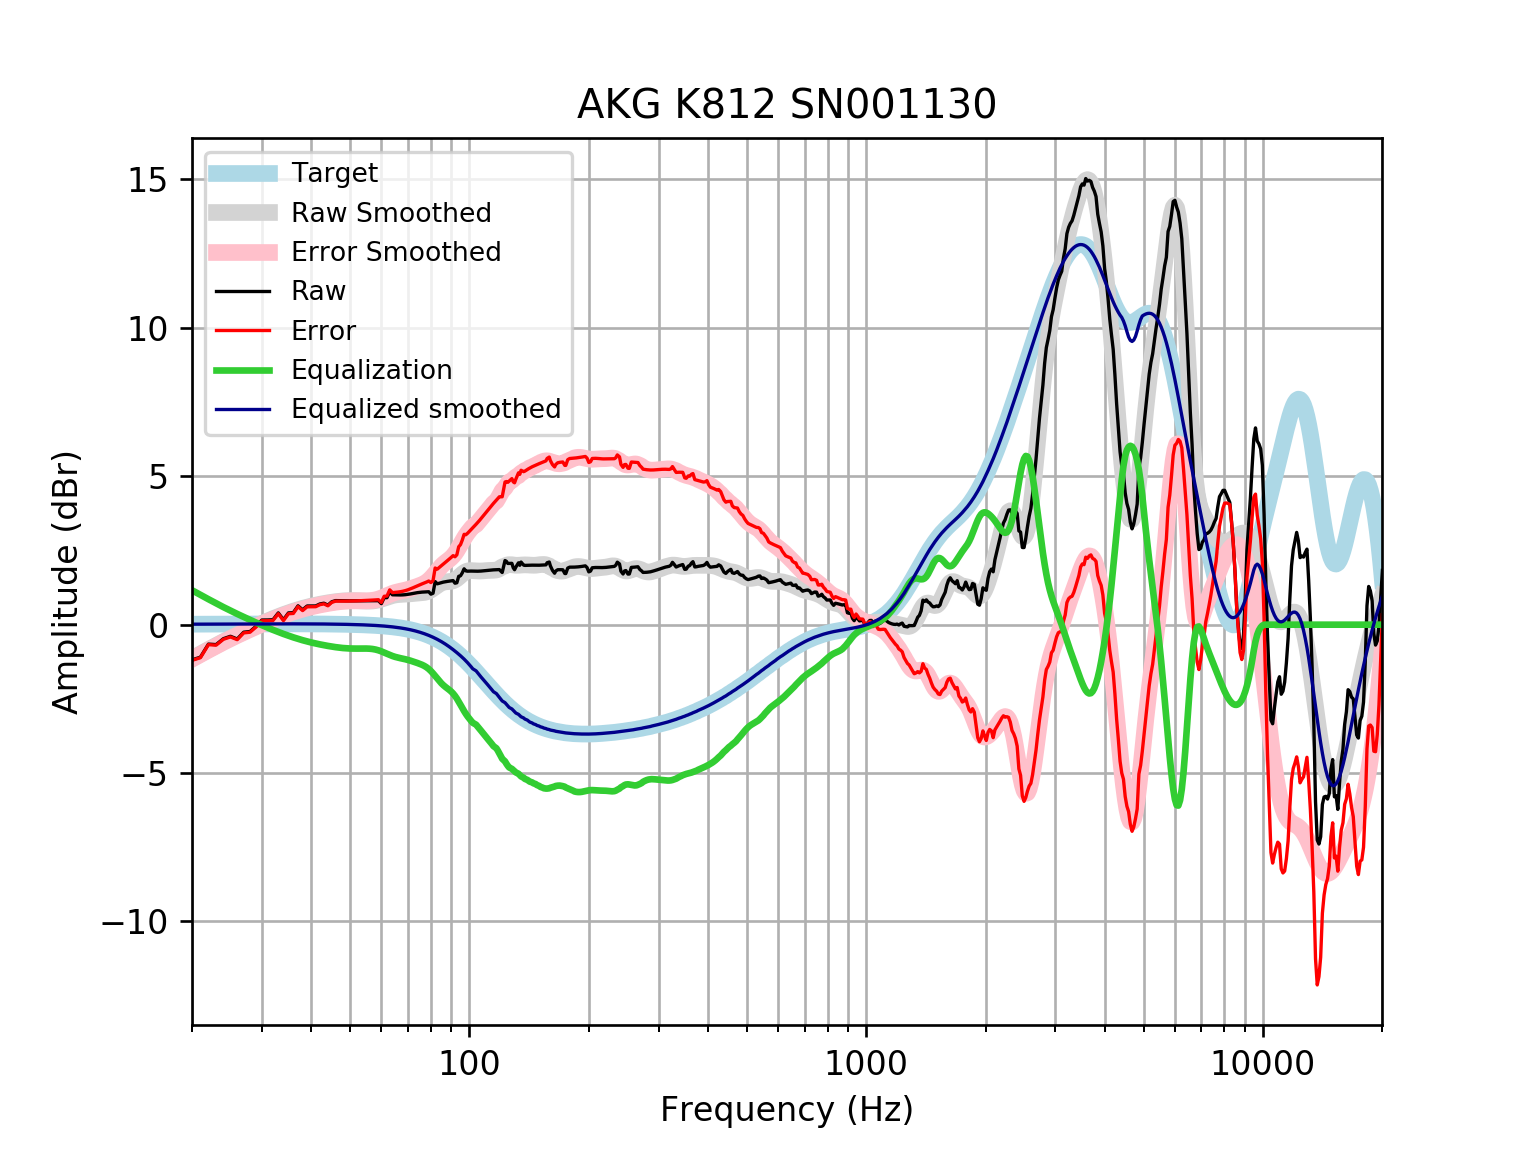

Source data for this figure (header and first rows):
frequency, raw, error, smoothed, error_smoothed, equalization, equalized_raw, equalized_smoothed, target
20, -1.185, -1.201, -1.144, -1.161, 1.161, -0.02419, 0.01646, 0.01648
21, -1.095, -1.113, -0.9875, -1.005, 1.005, -0.08981, 0.01765, 0.01765
22, -0.6543, -0.6731, -0.8398, -0.8586, 0.8586, 0.2043, 0.01877, 0.01876
23, -0.671, -0.6909, -0.701, -0.7209, 0.7209, 0.04985, 0.01984, 0.01983
24, -0.4714, -0.4922, -0.5712, -0.592, 0.592, 0.1206, 0.02085, 0.02084
25, -0.3908, -0.4126, -0.4514, -0.4732, 0.4732, 0.08239, 0.02181, 0.02179
26, -0.482, -0.5046, -0.34, -0.3627, 0.3627, -0.1192, 0.02271, 0.02269
27, -0.2527, -0.2762, -0.236, -0.2596, 0.2596, 0.006882, 0.02355, 0.02353
28, -0.2305, -0.2548, -0.1382, -0.1625, 0.1625, -0.06803, 0.02433, 0.02431
29, -0.05377, -0.07879, -0.04546, -0.0705, 0.0705, 0.01673, 0.02504, 0.02502
30, 0.157, 0.1313, 0.04224, 0.01656, -0.01656, 0.1404, 0.02567, 0.02566
31, 0.1589, 0.1326, 0.1248, 0.09852, -0.09852, 0.06033, 0.02623, 0.02622
32, 0.167, 0.1404, 0.2018, 0.1751, -0.1751, -0.008037, 0.02668, 0.02668
33, 0.3973, 0.3702, 0.2731, 0.246, -0.246, 0.1512, 0.02704, 0.02704
34, 0.1651, 0.1379, 0.3388, 0.3115, -0.3115, -0.1463, 0.02728, 0.02728
35, 0.3958, 0.3684, 0.3991, 0.3717, -0.3717, 0.02413, 0.0274, 0.0274
36, 0.4053, 0.3779, 0.4544, 0.427, -0.427, -0.02169, 0.02739, 0.02739
37, 0.6357, 0.6085, 0.5048, 0.4776, -0.4776, 0.1581, 0.02723, 0.02723
38, 0.5017, 0.4748, 0.5504, 0.5235, -0.5235, -0.02182, 0.02691, 0.02692
39, 0.6291, 0.6027, 0.5912, 0.5648, -0.5648, 0.06433, 0.02643, 0.02644
40, 0.6316, 0.6058, 0.6274, 0.6016, -0.6016, 0.02994, 0.02578, 0.02579
41, 0.6308, 0.6058, 0.6595, 0.6345, -0.6345, -0.003721, 0.02495, 0.02496
42, 0.6978, 0.6739, 0.688, 0.664, -0.664, 0.03381, 0.02393, 0.02393
43, 0.7232, 0.7005, 0.7135, 0.6908, -0.6908, 0.03244, 0.02272, 0.02272
44, 0.6578, 0.6365, 0.7365, 0.7152, -0.7152, -0.05746, 0.0213, 0.0213
45, 0.7707, 0.751, 0.757, 0.7373, -0.7373, 0.03338, 0.01968, 0.01967
46, 0.8112, 0.7934, 0.7747, 0.7569, -0.7569, 0.0543, 0.01785, 0.01783
47, 0.8085, 0.7927, 0.7892, 0.7734, -0.7734, 0.03508, 0.01579, 0.01577
48, 0.8063, 0.7928, 0.8001, 0.7866, -0.7866, 0.0197, 0.0135, 0.01347
49, 0.8044, 0.7935, 0.8071, 0.7962, -0.7962, 0.008285, 0.01097, 0.01094
50, 0.8032, 0.795, 0.8104, 0.8022, -0.8022, 0.0009105, 0.008186, 0.008144
51, 0.8027, 0.7976, 0.8103, 0.8052, -0.8052, -0.002512, 0.005126, 0.00508
52, 0.8032, 0.8015, 0.8075, 0.8057, -0.8057, -0.002513, 0.001774, 0.001724
53, 0.8045, 0.8064, 0.8028, 0.8047, -0.8047, -0.0002728, -0.001894, -0.001946
54, 0.806, 0.8119, 0.7977, 0.8036, -0.8036, 0.002343, -0.005905, -0.005958
55, 0.8072, 0.8176, 0.7939, 0.8042, -0.8042, 0.00298, -0.01029, -0.01034
56, 0.8079, 0.823, 0.7936, 0.8087, -0.8087, -0.0008123, -0.01508, -0.01514
57, 0.8081, 0.8284, 0.7989, 0.8192, -0.8192, -0.01113, -0.02033, -0.02038
58, 0.8081, 0.8342, 0.8114, 0.8374, -0.8374, -0.02928, -0.02607, -0.02611
59, 0.8085, 0.8408, 0.8317, 0.864, -0.864, -0.05558, -0.03234, -0.03238
60, 0.7085, 0.7477, 0.859, 0.8982, -0.8982, -0.1897, -0.03921, -0.03925
61, 0.9102, 0.957, 0.891, 0.9378, -0.9378, -0.02758, -0.04672, -0.04675
62, 0.9101, 0.965, 0.9244, 0.9793, -0.9793, -0.06926, -0.05494, -0.05496
63, 1.11, 1.174, 0.9554, 1.019, -1.019, 0.0906, -0.06392, -0.06393
64, 1.007, 1.081, 0.9812, 1.055, -1.055, -0.04796, -0.07372, -0.07373
65, 1.004, 1.089, 1, 1.085, -1.085, -0.0805, -0.0844, -0.08441
66, 1.002, 1.098, 1.013, 1.109, -1.109, -0.1066, -0.09604, -0.09603
67, 1.002, 1.11, 1.02, 1.128, -1.128, -0.1267, -0.1087, -0.1087
68, 1.005, 1.127, 1.024, 1.147, -1.147, -0.1421, -0.1224, -0.1224
69, 1.011, 1.149, 1.029, 1.166, -1.166, -0.1545, -0.1372, -0.1372
70, 1.022, 1.175, 1.034, 1.187, -1.187, -0.1653, -0.1533, -0.1533
71, 1.035, 1.206, 1.04, 1.211, -1.211, -0.1758, -0.1706, -0.1706
72, 1.05, 1.24, 1.048, 1.237, -1.237, -0.1865, -0.1892, -0.1892
73, 1.066, 1.275, 1.055, 1.264, -1.264, -0.1982, -0.2092, -0.2092
74, 1.08, 1.31, 1.061, 1.292, -1.292, -0.2121, -0.2306, -0.2305
75, 1.09, 1.344, 1.067, 1.32, -1.32, -0.2301, -0.2535, -0.2534
76, 1.097, 1.375, 1.074, 1.352, -1.352, -0.2545, -0.2778, -0.2778
77, 1.102, 1.405, 1.086, 1.389, -1.389, -0.2875, -0.3037, -0.3037
78, 1.105, 1.436, 1.104, 1.436, -1.436, -0.3304, -0.3312, -0.3312
79, 1.11, 1.47, 1.133, 1.493, -1.493, -0.3831, -0.3604, -0.3603
... 553 more rows
